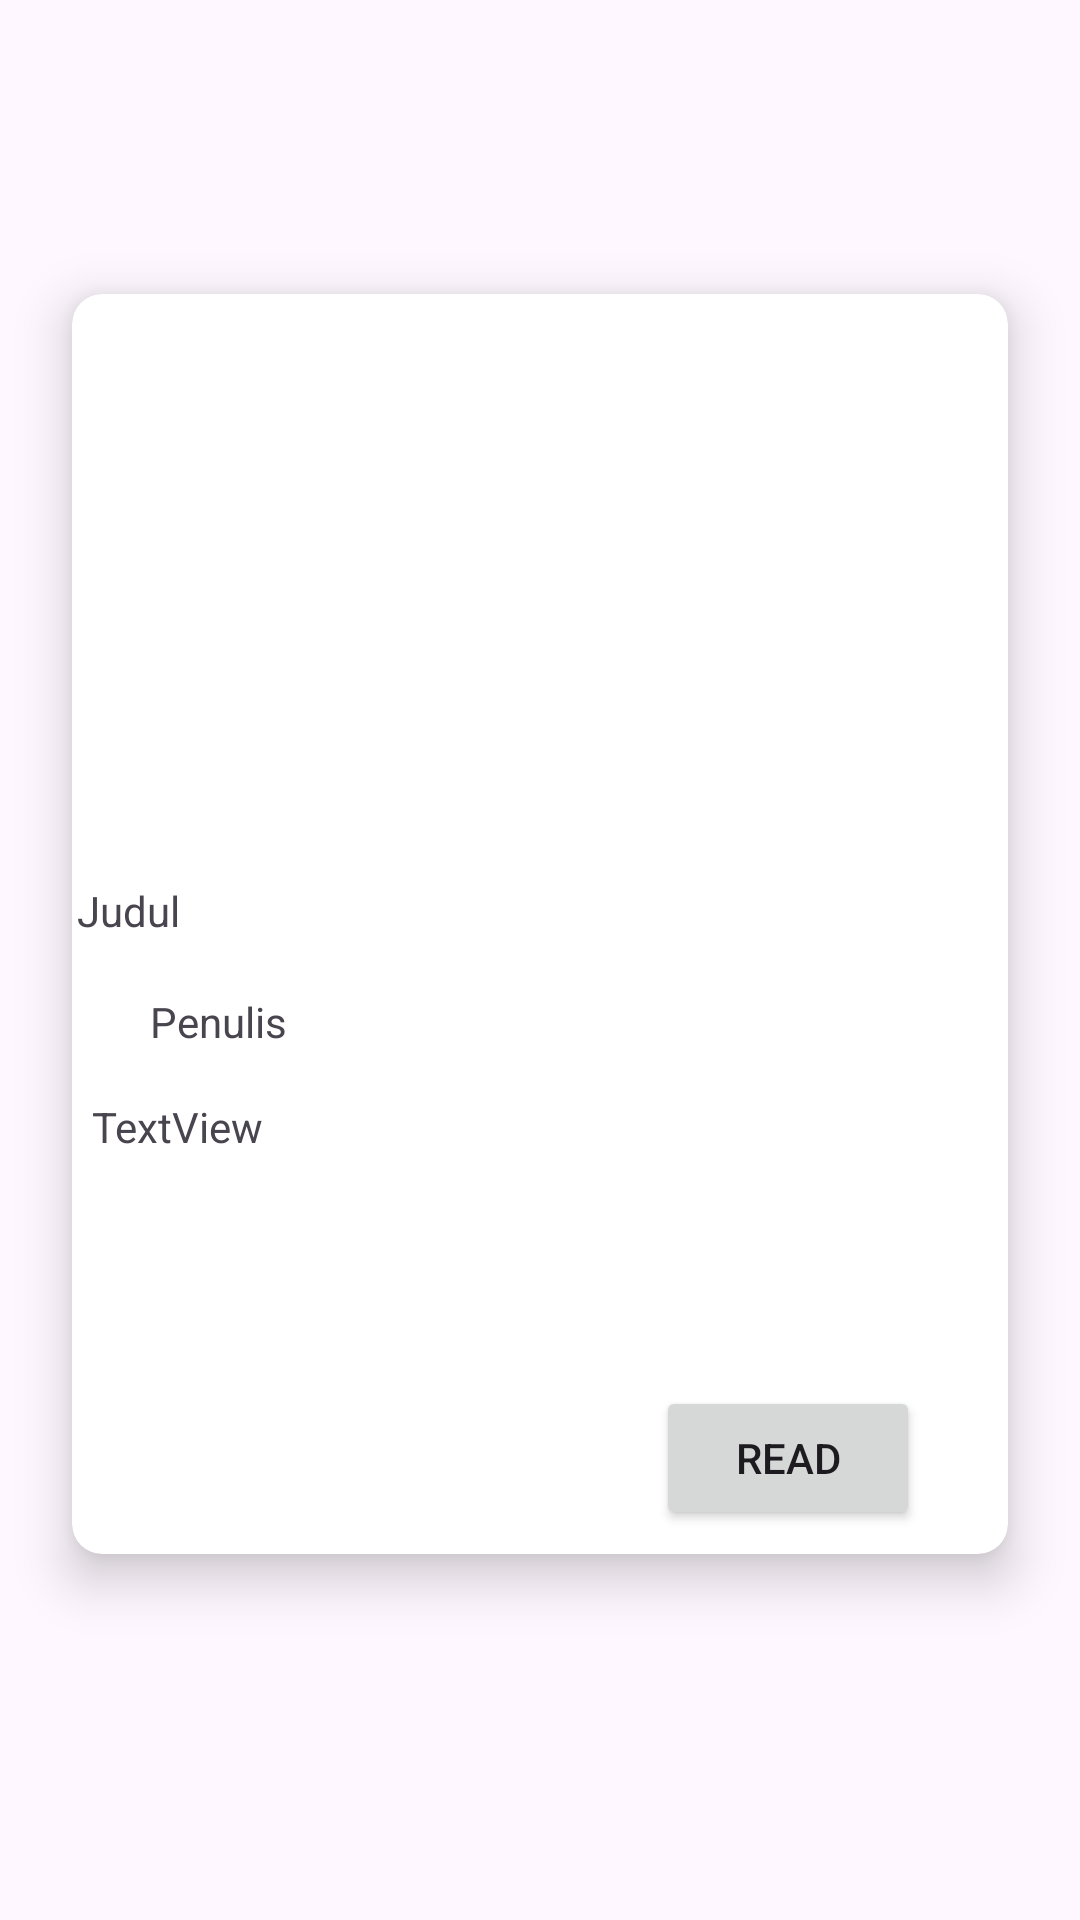

Produce the Android XML layout that renders to this screen, including the resource entries it uses.
<!-- AndroidManifest.xml: application theme Theme._160421105_UTS_Project_Hobby -->
<!-- res/layout/hobby_item_list.xml -->
<?xml version="1.0" encoding="utf-8"?>
<androidx.constraintlayout.widget.ConstraintLayout xmlns:android="http://schemas.android.com/apk/res/android"
    xmlns:app="http://schemas.android.com/apk/res-auto"
    xmlns:tools="http://schemas.android.com/tools"
    android:layout_width="match_parent"
    android:layout_height="wrap_content"
    android:elevation="15dp">

    <androidx.cardview.widget.CardView
        android:layout_width="match_parent"
        android:layout_height="420dp"
        android:layout_marginStart="24dp"
        android:layout_marginEnd="24dp"
        android:layout_marginBottom="24dp"
        app:cardCornerRadius="10dp"
        app:cardElevation="10dp"
        app:layout_constraintBottom_toBottomOf="parent"
        app:layout_constraintEnd_toEndOf="parent"
        app:layout_constraintStart_toStartOf="parent"
        app:layout_constraintTop_toTopOf="parent">

        <androidx.constraintlayout.widget.ConstraintLayout
            android:layout_width="match_parent"
            android:layout_height="match_parent"
            android:elevation="10dp">

            <ImageView
                android:id="@+id/imgHobby"
                android:layout_width="0dp"
                android:layout_height="180dp"
                app:layout_constraintEnd_toEndOf="parent"
                app:layout_constraintHorizontal_bias="0.0"
                app:layout_constraintStart_toStartOf="parent"
                app:layout_constraintTop_toTopOf="parent"
                tools:srcCompat="@drawable/ic_launcher_foreground" />

            <TextView
                android:id="@+id/txtTitle"
                android:layout_width="309dp"
                android:layout_height="25dp"
                android:layout_marginTop="16dp"
                android:text="Judul"
                app:layout_constraintEnd_toEndOf="parent"
                app:layout_constraintHorizontal_bias="0.574"
                app:layout_constraintStart_toStartOf="parent"
                app:layout_constraintTop_toBottomOf="@+id/imgHobby" />

            <TextView
                android:id="@+id/txtPenulis"
                android:layout_width="wrap_content"
                android:layout_height="wrap_content"
                android:layout_marginTop="12dp"
                android:text="Penulis"
                app:layout_constraintEnd_toEndOf="parent"
                app:layout_constraintHorizontal_bias="0.097"
                app:layout_constraintStart_toStartOf="parent"
                app:layout_constraintTop_toBottomOf="@+id/txtTitle" />

            <TextView
                android:id="@+id/txtDescription"
                android:layout_width="297dp"
                android:layout_height="84dp"
                android:layout_marginTop="16dp"
                android:text="TextView"
                app:layout_constraintEnd_toEndOf="parent"
                app:layout_constraintHorizontal_bias="0.454"
                app:layout_constraintStart_toStartOf="parent"
                app:layout_constraintTop_toBottomOf="@+id/txtPenulis" />

            <Button
                android:id="@+id/btnRead"
                android:layout_width="wrap_content"
                android:layout_height="wrap_content"
                android:layout_marginTop="12dp"
                android:text="Read"
                app:layout_constraintEnd_toEndOf="parent"
                app:layout_constraintHorizontal_bias="0.869"
                app:layout_constraintStart_toStartOf="parent"
                app:layout_constraintTop_toBottomOf="@+id/txtDescription" />
        </androidx.constraintlayout.widget.ConstraintLayout>
    </androidx.cardview.widget.CardView>
</androidx.constraintlayout.widget.ConstraintLayout>
<!-- resources referenced by this layout -->
<resources>
  <style name="Theme._160421105_UTS_Project_Hobby" parent="Theme.Material3.Light">
          
          <item name="colorPrimary">@color/purple_500</item>
          <item name="colorPrimaryVariant">@color/purple_700</item>
          <item name="colorOnPrimary">@color/white</item>
          
          <item name="colorSecondary">@color/teal_200</item>
          <item name="colorSecondaryVariant">@color/teal_700</item>
          <item name="colorOnSecondary">@color/black</item>
          
          <item name="android:statusBarColor">?attr/colorPrimaryVariant</item>
          
      </style>
  <!-- not gathered from this repository: default colours our renderer supplied (Android Studio template values) -->
  <color name="purple_500">#FF6200EE</color>
  <color name="purple_700">#FF3700B3</color>
  <color name="teal_200">#FF03DAC5</color>
  <color name="teal_700">#FF018786</color>
  <color name="black">#FF000000</color>
  <color name="white">#FFFFFFFF</color>
</resources>
